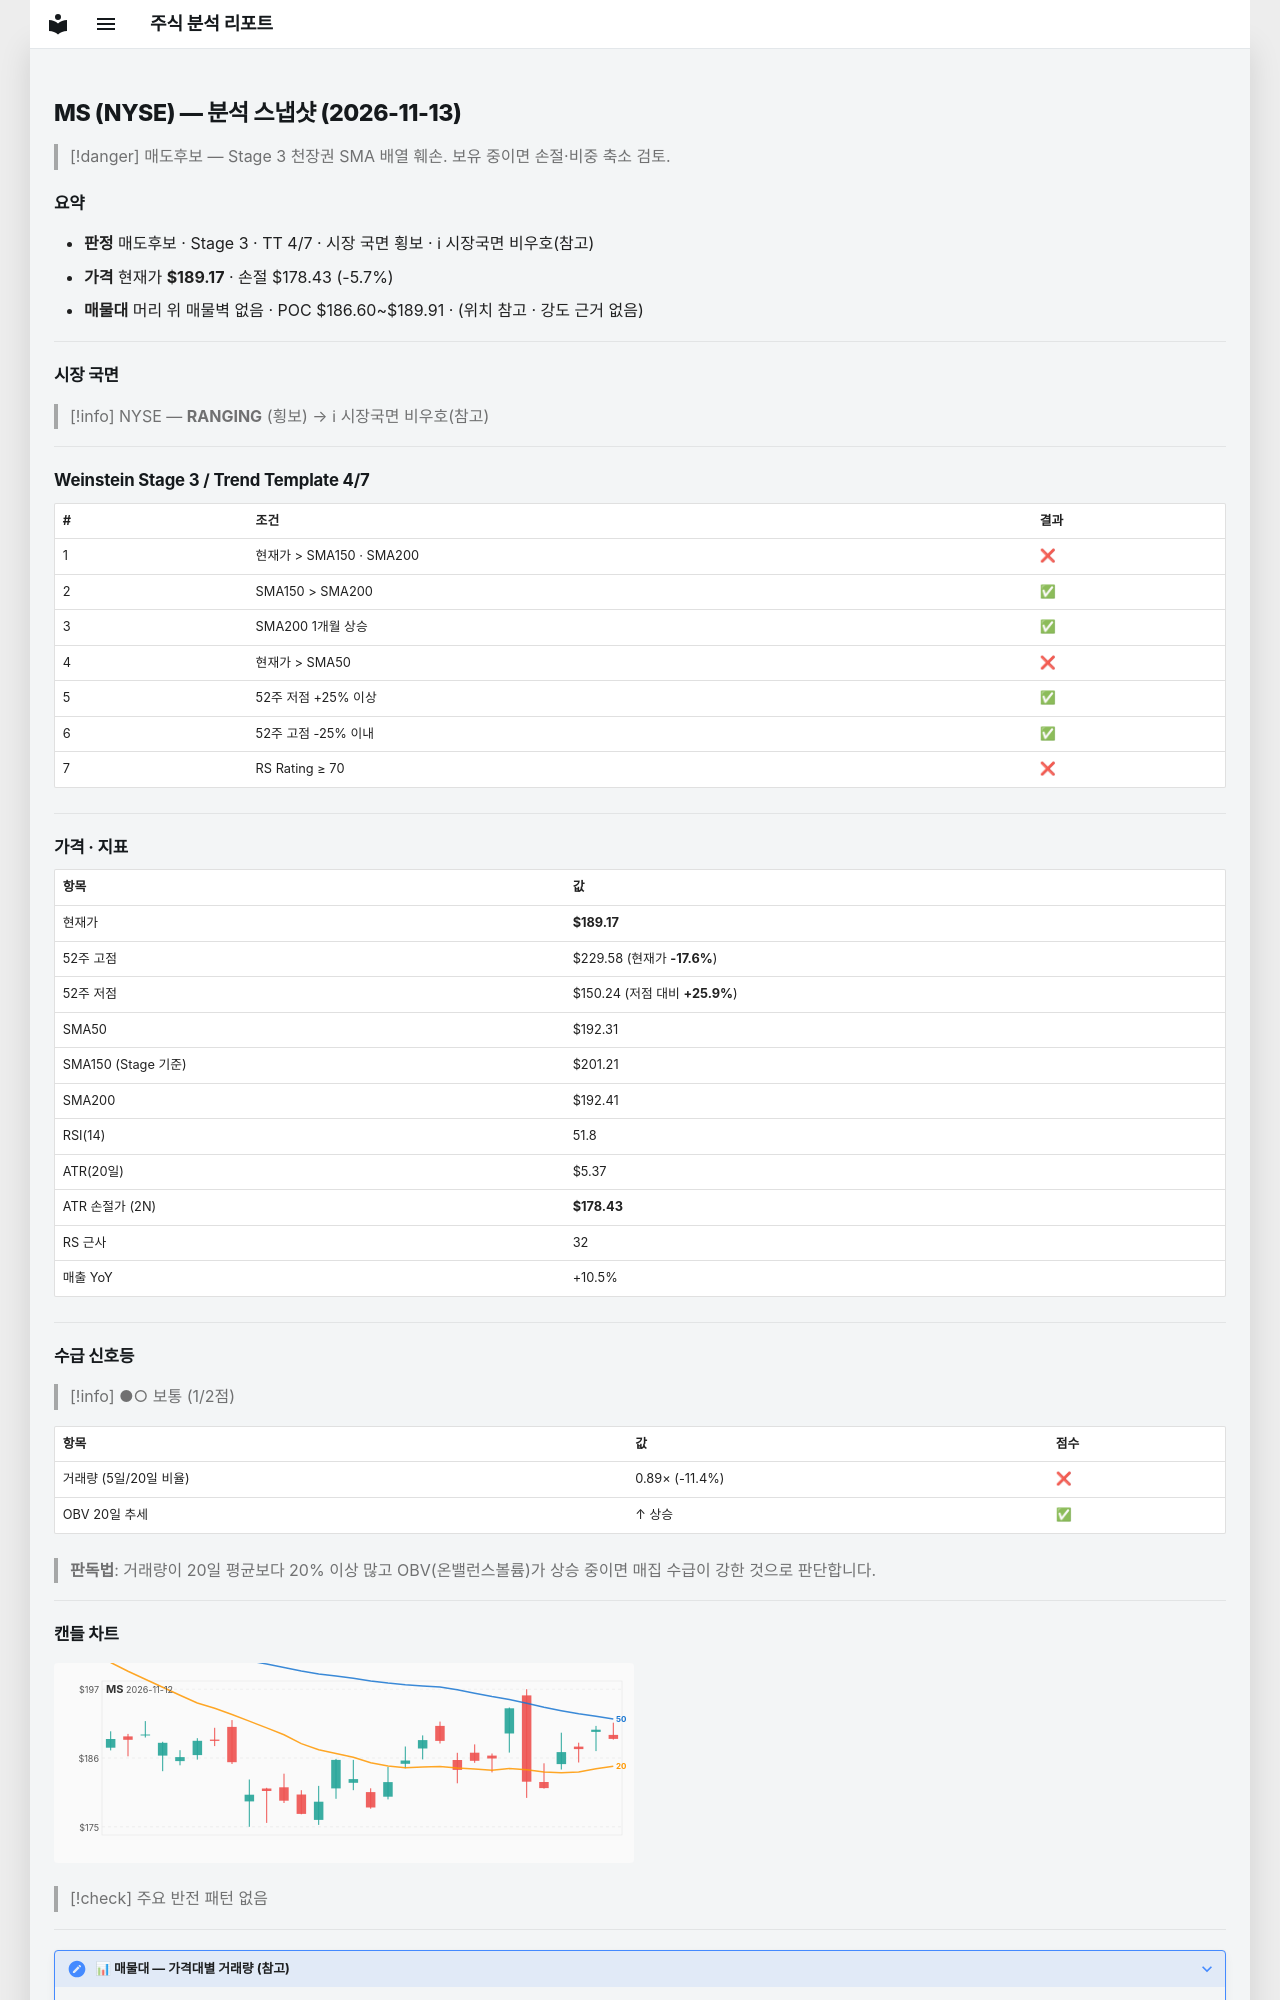

repository: soloandco/stock-reports · page: snapshots/MS-2026-11-13/index.html · generator: mkdocs

---
type: analysis-snapshot
title: MS 분석 스냅샷
ticker: MS
market: NYSE
created: 2026-11-13
updated: 2026-11-13
bar-date: 2026-11-12
verdict: 매도후보
real-rr: 2.93
sma50-gap-pct: -1.6
weekly-position: 저항대아래
weekly-overhead-price: 220.66
weekly-overhead-pct: 16.6
stage: 3
trend-template-score: 4
tt-max: 7
ma-set: sma-50-150-200
price: 189.1699981689453
stop-price: 178.42761800962327
market-regime: RANGING
supply-demand-score: 1/2
supply-demand-label: 보통
status: tracking
tags:
  - stock-agent
  - watchlist
  - MS
  - analysis
related:
  - "[[analysis-template]]"
---

# MS (NYSE) — 분석 스냅샷 (2026-11-13)

> [!danger] 매도후보 — Stage 3 천장권
> SMA 배열 훼손. 보유 중이면 손절·비중 축소 검토.

## 요약

- **판정** 매도후보 · Stage 3 · TT 4/7 · 시장 국면 횡보 · ℹ 시장국면 비우호(참고)
- **가격** 현재가 **$189.17** · 손절 $178.43 (-5.7%)
- **매물대** 머리 위 매물벽 없음 · POC $186.60~$189.91 · (위치 참고 · 강도 근거 없음)

---

## 시장 국면

> [!info] NYSE — **RANGING** (횡보) → ℹ 시장국면 비우호(참고)

---

## Weinstein Stage 3 / Trend Template 4/7

| # | 조건 | 결과 |
|---|------|------|
| 1 | 현재가 > SMA150 · SMA200 | ❌ |
| 2 | SMA150 > SMA200 | ✅ |
| 3 | SMA200 1개월 상승 | ✅ |
| 4 | 현재가 > SMA50 | ❌ |
| 5 | 52주 저점 +25% 이상 | ✅ |
| 6 | 52주 고점 -25% 이내 | ✅ |
| 7 | RS Rating ≥ 70 | ❌ |

---

## 가격 · 지표

| 항목 | 값 |
|------|---|
| 현재가 | **$189.17** |
| 52주 고점 | $229.58 (현재가 **-17.6%**) |
| 52주 저점 | $150.24 (저점 대비 **+25.9%**) |
| SMA50 | $192.31 |
| SMA150 (Stage 기준) | $201.21 |
| SMA200 | $192.41 |
| RSI(14) | 51.8 |
| ATR(20일) | $5.37 |
| ATR 손절가 (2N) | **$178.43** |
| RS 근사 | 32 |
| 매출 YoY | +10.5% |

---
## 수급 신호등

> [!info] ●○ 보통 (1/2점)

| 항목 | 값 | 점수 |
|------|------|------|
| 거래량 (5일/20일 비율) | 0.89× (-11.4%) | ❌ |
| OBV 20일 추세 | ↑ 상승 | ✅ |

> **판독법**: 거래량이 20일 평균보다 20% 이상 많고 OBV(온밸런스볼륨)가 상승 중이면 매집 수급이 강한 것으로 판단합니다.

---
